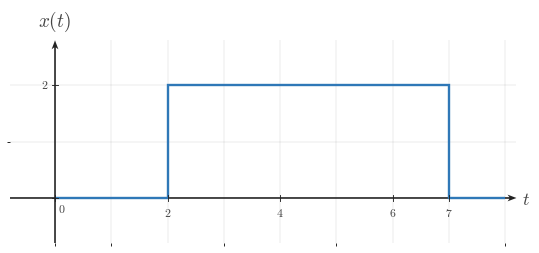

Reproduce this figure in Python. (Note: this script raises an exception after producing the figure.)
from __future__ import annotations

from pathlib import Path

import numpy as np
import matplotlib.pyplot as plt
from matplotlib import rcParams
from matplotlib.ticker import MultipleLocator

"""Reusable matplotlib/numpy boilerplate for Continuous-Time Signal Basics images.

This module provides shared style constants and helper functions for topic-image
workers. It does not generate or save a specific image by itself.
"""

# ---------------------------------------------------------------------------
# Module/session metadata
# ---------------------------------------------------------------------------
COURSE_NAME = "Continuous Time Signal Processing"
COURSE_CODE = "CTS"
COURSE_ID = "EE01"
UNIT_NUMBER = 1
UNIT_NAME = "Unit 1"
MODULE_ID = "EE01-M01-01"
MODULE_NUMBER = "1.1"
MODULE_NAME = "Continuous-Time Signal Basics"


# ---------------------------------------------------------------------------
# Canonical geometry / typography
# ---------------------------------------------------------------------------
CANONICAL_DPI = 300
PX_PER_DATA_UNIT = 150
INCHES_PER_DATA_UNIT = PX_PER_DATA_UNIT / CANONICAL_DPI

MARGIN_LEFT_PX = 115
MARGIN_RIGHT_PX = 120
MARGIN_BOTTOM_PX = 95
MARGIN_TOP_PX = 110


# ---------------------------------------------------------------------------
# Style palette
# ---------------------------------------------------------------------------
def _configure_global_style() -> None:
    rcParams.update({
        "mathtext.fontset": "cm",
        "font.family": "serif",
        "figure.facecolor": "white",
        "savefig.facecolor": "white",
        "axes.facecolor": "white",
        "axes.spines.top": False,
        "axes.spines.right": False,
        "axes.spines.left": False,
        "axes.spines.bottom": False,
    })


SIGNAL_COLOR = "#2f78b7"
AXIS_COLOR = "#222222"
LABEL_COLOR = "#444444"
TICK_LABEL_COLOR = "#444444"
GRID_COLOR = "#000000"
GUIDE_COLOR = "#777777"
ANNOTATION_COLOR = "#555555"


# ---------------------------------------------------------------------------
# Typographic and drawing scales
# ---------------------------------------------------------------------------
def px_to_pt(px: float) -> float:
    return px * 72 / CANONICAL_DPI


def px_to_data(px: float) -> float:
    return px / PX_PER_DATA_UNIT


TICK_LABEL_SIZE = px_to_pt(35.6)
AXIS_LABEL_SIZE = px_to_pt(53.3)
TOP_LABEL_SIZE = px_to_pt(57.8)
ANNOTATION_SIZE = px_to_pt(33.3)

TICK_HALF_LEN = px_to_data(8.25)
X_TICK_LABEL_Y = -px_to_data(24)
Y_TICK_LABEL_X = px_to_data(18)
ORIGIN_LABEL_X = px_to_data(9)
ORIGIN_LABEL_Y = -px_to_data(12)
X_AXIS_LABEL_X_PAD = px_to_data(15)
X_AXIS_LABEL_Y = -px_to_data(4.5)
Y_AXIS_LABEL_Y_PAD = px_to_data(18)

SIGNAL_LW = px_to_pt(7.1)
SMOOTH_SIGNAL_LW = px_to_pt(5.2)
AXIS_LW = px_to_pt(4.3)
TICK_LW = px_to_pt(2.7)
GRID_LW = px_to_pt(1.3)
GUIDE_LW = px_to_pt(3.3)
ANNOTATION_LW = px_to_pt(2.9)

OPEN_MARKER_SIZE = px_to_pt(20.0)
CLOSED_MARKER_SIZE = px_to_pt(17.8)
ENDPOINT_EDGEWIDTH = px_to_pt(5.1)

AXIS_ARROW_SHAFT_WIDTH_DATA = px_to_data(4.3)
AXIS_ARROW_KW = dict(
    angles="xy",
    scale_units="xy",
    scale=1,
    units="xy",
    width=AXIS_ARROW_SHAFT_WIDTH_DATA,
    headwidth=4.2,
    headlength=5.5,
    headaxislength=4.3,
    color=AXIS_COLOR,
    pivot="tail",
    clip_on=False,
)


# Initialize defaults on import.
_configure_global_style()


# ---------------------------------------------------------------------------
# Figure + axis helpers
# ---------------------------------------------------------------------------
def make_ct_signal_figure(
    xlim: tuple[float, float],
    ylim: tuple[float, float],
    *,
    dpi: int = CANONICAL_DPI,
    constrained_layout: bool = True,
):
    x_range = xlim[1] - xlim[0]
    y_range = ylim[1] - ylim[0]

    axes_w_px = x_range * PX_PER_DATA_UNIT
    axes_h_px = y_range * PX_PER_DATA_UNIT
    fig_w_px = MARGIN_LEFT_PX + axes_w_px + MARGIN_RIGHT_PX
    fig_h_px = MARGIN_BOTTOM_PX + axes_h_px + MARGIN_TOP_PX

    fig, ax = plt.subplots(
        figsize=(fig_w_px / dpi, fig_h_px / dpi),
        dpi=dpi,
        facecolor="white",
        constrained_layout=constrained_layout,
    )
    return fig, ax


def math_label(value) -> str:
    if isinstance(value, str):
        return value
    numeric_value = float(value)
    if np.isclose(numeric_value, round(numeric_value)):
        return rf"${int(round(numeric_value))}$"
    return rf"${numeric_value:g}$"


def setup_ct_signal_axes(
    ax,
    *,
    xlim: tuple[float, float],
    ylim: tuple[float, float],
    xticks: list[float],
    yticks: list[float],
    x_axis_label: str = r"$t$",
    y_axis_label: str = r"$x(t)$",
    show_grid: bool = True,
    show_origin: bool = True,
    y_tick_label_side: str = "left",
    x_minor_grid_step: float = 1,
    y_minor_grid_step: float = 1,
    equal_aspect: bool = True,
    grid_alpha: float = 0.18,
):
    ax.set_xlim(*xlim)
    ax.set_ylim(*ylim)

    if equal_aspect:
        ax.set_aspect("equal", adjustable="box")

    ax.set_xticks(xticks)
    ax.set_yticks(yticks)
    ax.xaxis.set_minor_locator(MultipleLocator(x_minor_grid_step))
    ax.yaxis.set_minor_locator(MultipleLocator(y_minor_grid_step))

    if show_grid:
        ax.grid(True, which="both", linewidth=GRID_LW, alpha=grid_alpha, color=GRID_COLOR)
        ax.set_axisbelow(True)

    # Draw a small origin tick cross whenever 0 is one of the requested major ticks.
    if any(abs(t) < 1e-12 for t in xticks) or any(abs(y) < 1e-12 for y in yticks):
        ax.plot([-TICK_HALF_LEN, TICK_HALF_LEN], [0, 0], color=AXIS_COLOR, lw=TICK_LW, zorder=5)
        ax.plot([0, 0], [-TICK_HALF_LEN, TICK_HALF_LEN], color=AXIS_COLOR, lw=TICK_LW, zorder=5)

    for spine in ax.spines.values():
        spine.set_visible(False)

    ax.tick_params(
        left=False,
        bottom=False,
        labelleft=False,
        labelbottom=False,
    )

    x_axis_start, x_axis_end = xlim
    y_axis_start, y_axis_end = ylim

    # Axes with arrowheads on positive ends only.
    ax.quiver(
        x_axis_start,
        0,
        x_axis_end - x_axis_start,
        0,
        **AXIS_ARROW_KW,
    )
    ax.quiver(
        0,
        y_axis_start,
        0,
        y_axis_end - y_axis_start,
        **AXIS_ARROW_KW,
    )

    # Centered x-axis ticks and labels.
    for t in xticks:
        if abs(t) < 1e-12:
            continue
        ax.plot([t, t], [-TICK_HALF_LEN, TICK_HALF_LEN], color=AXIS_COLOR, lw=TICK_LW, zorder=5)
        ax.text(
            t,
            X_TICK_LABEL_Y,
            math_label(t),
            fontsize=TICK_LABEL_SIZE,
            ha="center",
            va="top",
            color=TICK_LABEL_COLOR,
            zorder=6,
        )

    # Centered y-axis ticks and labels.
    for y in yticks:
        if abs(y) < 1e-12:
            continue
        ax.plot(
            [-TICK_HALF_LEN, TICK_HALF_LEN],
            [y, y],
            color=AXIS_COLOR,
            lw=TICK_LW,
            zorder=5,
        )

        if y_tick_label_side == "right":
            ax.text(
                Y_TICK_LABEL_X,
                y,
                math_label(y),
                fontsize=TICK_LABEL_SIZE,
                ha="left",
                va="center",
                color=TICK_LABEL_COLOR,
                zorder=6,
            )
        else:
            ax.text(
                -Y_TICK_LABEL_X,
                y,
                math_label(y),
                fontsize=TICK_LABEL_SIZE,
                ha="right",
                va="center",
                color=TICK_LABEL_COLOR,
                zorder=6,
            )

    if show_origin:
        ax.text(
            ORIGIN_LABEL_X,
            ORIGIN_LABEL_Y,
            r"$0$",
            fontsize=TICK_LABEL_SIZE,
            ha="left",
            va="top",
            color=TICK_LABEL_COLOR,
            zorder=6,
        )

    ax.text(
        x_axis_end + X_AXIS_LABEL_X_PAD,
        X_AXIS_LABEL_Y,
        x_axis_label,
        fontsize=AXIS_LABEL_SIZE,
        ha="left",
        va="center",
        color=LABEL_COLOR,
        clip_on=False,
    )

    ax.text(
        0,
        y_axis_end + Y_AXIS_LABEL_Y_PAD,
        y_axis_label,
        fontsize=TOP_LABEL_SIZE,
        ha="center",
        va="bottom",
        color=LABEL_COLOR,
        clip_on=False,
    )


def plot_signal(
    ax,
    t: np.ndarray | list[float],
    x: np.ndarray | list[float],
    *,
    linewidth: float = SIGNAL_LW,
    color: str = SIGNAL_COLOR,
    zorder: int = 4,
) -> None:
    ax.plot(
        t,
        x,
        color=color,
        linewidth=linewidth,
        solid_capstyle="butt",
        solid_joinstyle="miter",
        zorder=zorder,
    )


def plot_smooth_signal(
    ax,
    t: np.ndarray | list[float],
    x: np.ndarray | list[float],
    *,
    linewidth: float = SMOOTH_SIGNAL_LW,
    color: str = SIGNAL_COLOR,
    zorder: int = 4,
) -> None:
    ax.plot(
        t,
        x,
        color=color,
        linewidth=linewidth,
        solid_capstyle="round",
        zorder=zorder,
    )


def draw_open_endpoint(ax, t0: float, x0: float, *, color: str = SIGNAL_COLOR) -> None:
    ax.plot(
        t0,
        x0,
        marker="o",
        markersize=OPEN_MARKER_SIZE,
        markerfacecolor="white",
        markeredgecolor=color,
        markeredgewidth=ENDPOINT_EDGEWIDTH,
        linestyle="None",
        zorder=6,
    )


def draw_closed_endpoint(ax, t0: float, x0: float, *, color: str = SIGNAL_COLOR) -> None:
    ax.plot(
        t0,
        x0,
        marker="o",
        markersize=CLOSED_MARKER_SIZE,
        markerfacecolor=color,
        markeredgecolor=color,
        markeredgewidth=ENDPOINT_EDGEWIDTH,
        linestyle="None",
        zorder=6,
    )


def draw_dotted_guide(ax, x_values, y_values, *, color: str = GUIDE_COLOR) -> None:
    ax.plot(
        x_values,
        y_values,
        color=color,
        linewidth=GUIDE_LW,
        linestyle=(0, (1.1, 2.4)),
        zorder=3,
    )


def save_figure(fig, output_path: str | Path, *, dpi: int = CANONICAL_DPI) -> None:
    path = Path(output_path)
    path.parent.mkdir(parents=True, exist_ok=True)
    fig.savefig(path, dpi=dpi, facecolor="white", bbox_inches="tight")

def draw_horizontal_bracket(ax, x0, x1, y, *, label=None, color=ANNOTATION_COLOR):
    cap = px_to_data(9)
    ax.plot([x0, x1], [y, y], color=color, linewidth=ANNOTATION_LW, zorder=5)
    ax.plot([x0, x0], [y - cap, y + cap], color=color, linewidth=ANNOTATION_LW, zorder=5)
    ax.plot([x1, x1], [y - cap, y + cap], color=color, linewidth=ANNOTATION_LW, zorder=5)
    if label is not None:
        ax.text(
            (x0 + x1) / 2,
            y - px_to_data(16),
            label,
            fontsize=ANNOTATION_SIZE,
            ha='center',
            va='top',
            color=color,
        )


def draw_vertical_bracket(ax, x, y0, y1, *, label=None, color=ANNOTATION_COLOR):
    cap = px_to_data(9)
    ax.plot([x, x], [y0, y1], color=color, linewidth=ANNOTATION_LW, zorder=5)
    ax.plot([x - cap, x + cap], [y0, y0], color=color, linewidth=ANNOTATION_LW, zorder=5)
    ax.plot([x - cap, x + cap], [y1, y1], color=color, linewidth=ANNOTATION_LW, zorder=5)
    if label is not None:
        ax.text(
            x + px_to_data(12),
            (y0 + y1) / 2,
            label,
            fontsize=ANNOTATION_SIZE,
            ha='left',
            va='center',
            color=color,
        )

OUTPUT_PATH = Path('/home/jake/Developer/MA/PIPELINE/Electrical-and-Computer-Engineering/2-Build-Lessons/4-Image-Generation/1-Outputs/Continuous-Time-Signal-Processing/1.1--continuous-time-signal-basics-Images/images/l006-s004-qg-q001-q001.png')

def main():
    xlim = (-0.8, 8.2)
    ylim = (-0.8, 2.8)
    xticks = [2, 4, 6, 7]
    yticks = [0, 2]

    fig, ax = make_ct_signal_figure(xlim, ylim)
    setup_ct_signal_axes(ax, xlim=xlim, ylim=ylim, xticks=xticks, yticks=yticks)

    t = np.array([0, 2, 2, 7, 7, 8], dtype=float)
    x = np.array([0, 0, 2, 2, 0, 0], dtype=float)
    plot_signal(ax, t, x)

    save_figure(fig, OUTPUT_PATH)
    plt.close(fig)

if __name__ == "__main__":
    main()
